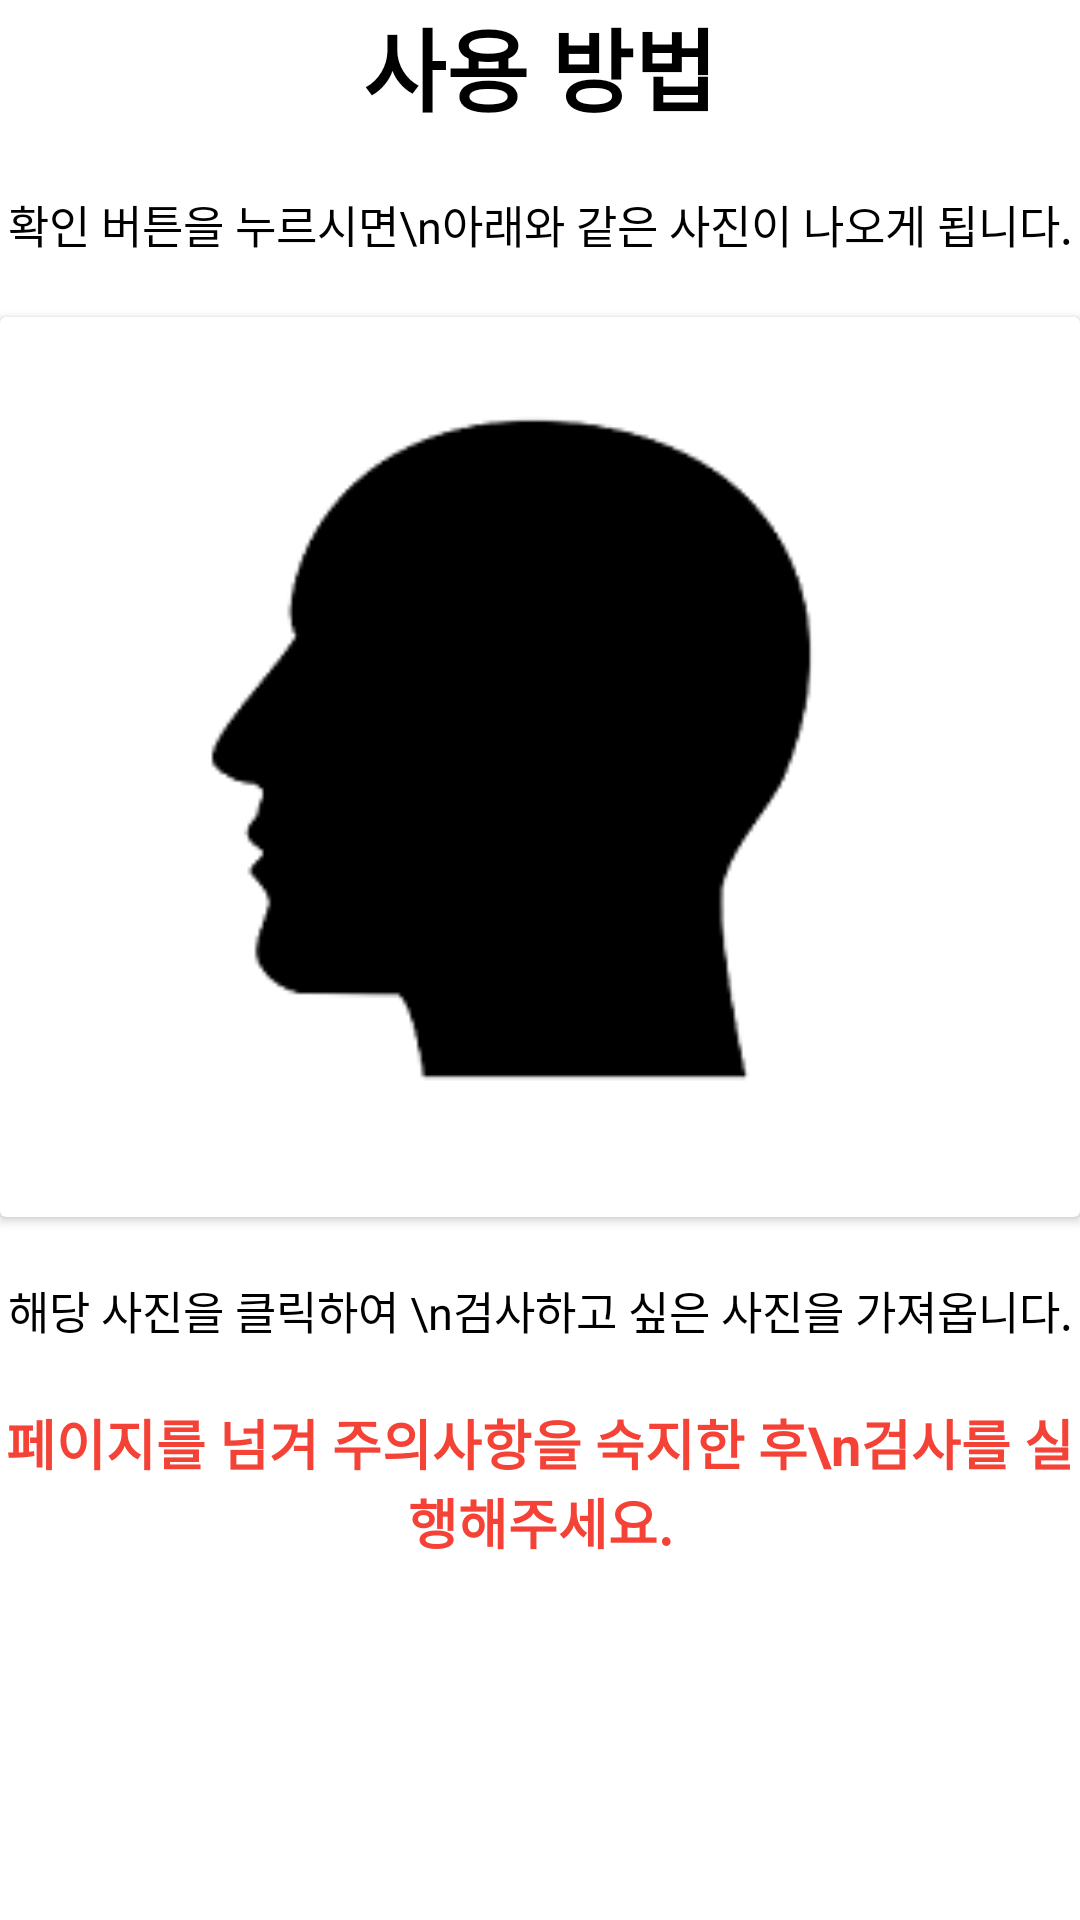

Reconstruct the res/layout file that produces this screen, plus the resources it refers to.
<!-- AndroidManifest.xml: application theme Theme.TurtleNeckDiagnosticApplication -->
<!-- res/layout/howto_page0.xml -->
<?xml version="1.0" encoding="utf-8"?>
<RelativeLayout xmlns:android="http://schemas.android.com/apk/res/android"
    xmlns:app="http://schemas.android.com/apk/res-auto"
    xmlns:tools="http://schemas.android.com/tools"
    android:layout_width="match_parent"
    android:layout_height="match_parent"
    tools:context=".activity.ResultActivity">

    <TextView
        android:id="@+id/text0_1"
        android:layout_width="match_parent"
        android:layout_height="wrap_content"
        android:gravity="center"
        android:text="사용 방법"
        android:textColor="@color/black"
        android:textSize="30sp"
        android:textStyle="bold" />

    <TextView
        android:id="@+id/text0_2"
        android:layout_width="match_parent"
        android:layout_height="wrap_content"
        android:layout_below="@+id/text0_1"
        android:layout_marginTop="20dp"
        android:gravity="center"
        android:text="확인 버튼을 누르시면\n아래와 같은 사진이 나오게 됩니다."
        android:textColor="@color/black"
        android:textSize="15sp" />

    <androidx.cardview.widget.CardView
        android:id="@+id/cardView"
        android:layout_width="match_parent"
        android:layout_height="wrap_content"
        android:layout_below="@+id/text0_2"
        android:layout_marginTop="20dp">

        <ImageView
            android:id="@+id/postureImage"
            android:layout_width="300dp"
            android:layout_height="300dp"
            android:layout_gravity="center"
            android:scaleType="centerCrop"
            app:srcCompat="@drawable/side" />
    </androidx.cardview.widget.CardView>

    <TextView
        android:id="@+id/text0_3"
        android:layout_width="match_parent"
        android:layout_height="wrap_content"
        android:layout_below="@+id/cardView"
        android:layout_marginTop="20dp"
        android:gravity="center"
        android:text="해당 사진을 클릭하여 \n검사하고 싶은 사진을 가져옵니다."
        android:textColor="@color/black"
        android:textSize="15sp" />

    <TextView
        android:id="@+id/text0_4"
        android:layout_width="match_parent"
        android:layout_height="wrap_content"
        android:layout_below="@+id/text0_3"
        android:layout_marginTop="20dp"
        android:gravity="center"
        android:text="페이지를 넘겨 주의사항을 숙지한 후\n검사를 실행해주세요."
        android:textColor="#F44336"
        android:textSize="18sp"
        android:textStyle="bold" />



        <LinearLayout
            android:layout_width="match_parent"
            android:layout_height="wrap_content"
            android:orientation="vertical" />

</RelativeLayout>
<!-- resources referenced by this layout -->
<resources>
  <!-- drawable side: png bitmap (drawable, 4227 bytes) -->
  <style name="Theme.TurtleNeckDiagnosticApplication" parent="Theme.MaterialComponents.DayNight.DarkActionBar">
          
          <item name="colorPrimary">@color/purple_500</item>
          <item name="colorPrimaryVariant">@color/purple_700</item>
          <item name="colorOnPrimary">@color/white</item>
          
          <item name="colorSecondary">@color/teal_200</item>
          <item name="colorSecondaryVariant">@color/teal_700</item>
          <item name="colorOnSecondary">@color/black</item>
          
          <item name="android:statusBarColor" tools:targetApi="l">?attr/colorPrimaryVariant</item>
          
      </style>
  <!-- not gathered from this repository: default colours our renderer supplied (Android Studio template values) -->
  <color name="purple_500">#FF6200EE</color>
  <color name="purple_700">#FF3700B3</color>
  <color name="teal_200">#FF03DAC5</color>
  <color name="teal_700">#FF018786</color>
  <color name="black">#FF000000</color>
  <color name="white">#FFFFFFFF</color>
</resources>
